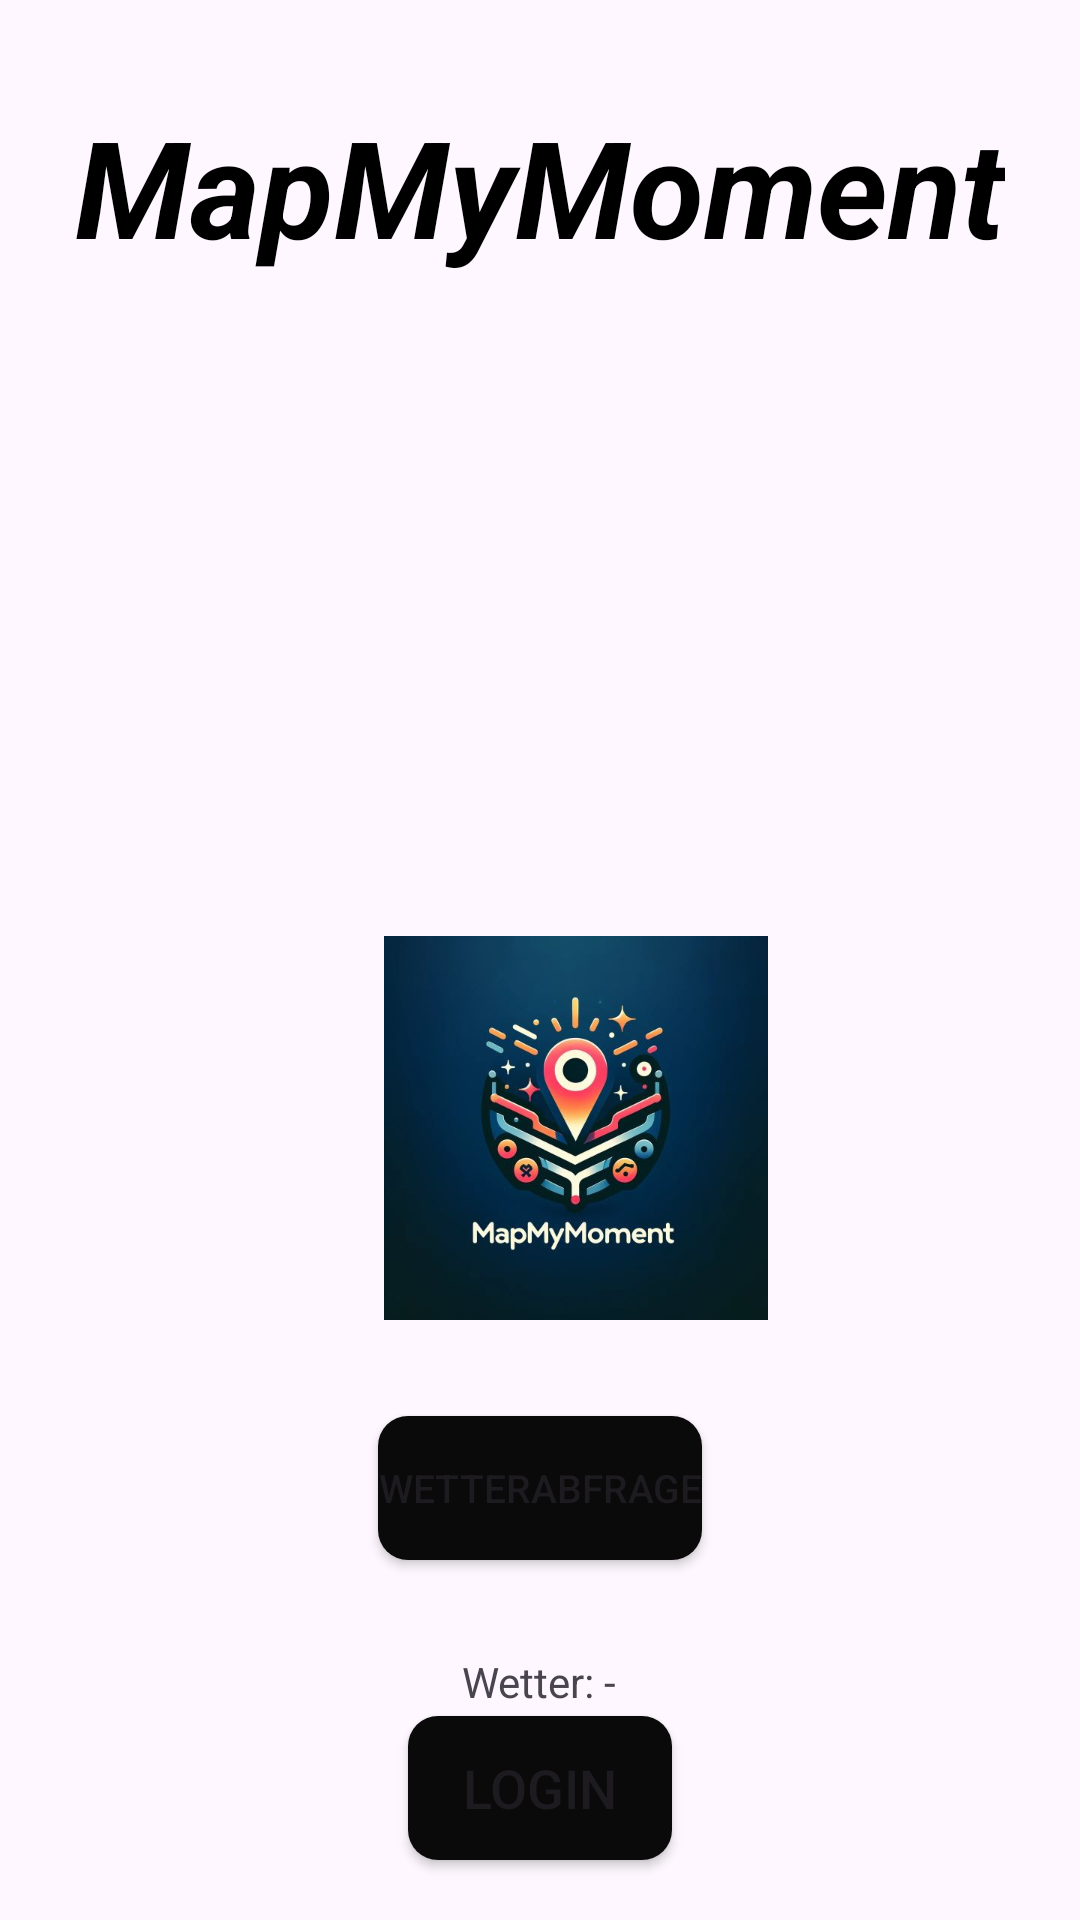

Write the Android layout XML for this screen, with the resource values it uses.
<!-- AndroidManifest.xml: application theme Theme.MyApplication -->
<!-- res/layout/activity_main.xml -->
<?xml version="1.0" encoding="utf-8"?>
<FrameLayout
    xmlns:android="http://schemas.android.com/apk/res/android"
    xmlns:tools="http://schemas.android.com/tools"
    android:layout_width="match_parent"
    android:layout_height="match_parent"
    tools:context=".MainActivity">

    <TextView
        android:layout_width="wrap_content"
        android:layout_height="wrap_content"
        android:layout_gravity="top|center"
        android:layout_marginTop="32dp"
        android:text="@string/app_name"
        style="@style/Title"/>

    <ImageView
        android:id="@+id/imageview"
        android:layout_width="128dp"
        android:layout_height="128dp"
        android:layout_marginHorizontal="128dp"
        android:layout_marginVertical="312dp"
        android:src="@drawable/logo" />


    <Button
        android:id="@+id/myButton"
        style="@style/Button"
        android:layout_width="wrap_content"
        android:layout_height="wrap_content"
        android:layout_gravity="center_horizontal|bottom"
        android:layout_marginBottom="20dp"
        android:elevation="20dp" />

    <TextView
        android:id="@+id/weatherText"
        android:layout_width="wrap_content"
        android:layout_height="wrap_content"
        android:layout_gravity="center_horizontal|bottom"
        android:layout_marginBottom="70dp"
        android:elevation="24dp"
        android:text="Wetter: -" />

    <Button
        android:id="@+id/fetchWeatherButton"
        style="@style/ButtonW"
        android:layout_width="wrap_content"
        android:layout_height="wrap_content"
        android:layout_gravity="center_horizontal|bottom"/>



</FrameLayout>
<!-- resources referenced by this layout -->
<resources>
  <!-- drawable logo: jpg bitmap (drawable, 27424 bytes) -->
  <string name="app_name">MapMyMoment</string>
  <style name="Button">
          <item name="android:layout_margin">20dp</item>
          <item name="android:text">@string/login</item>
          <item name="android:textSize">18sp</item>
          <item name="android:background">@drawable/button_ilkkan</item>
          <item name="android:elevation">4dp</item>
      </style>
  <style name="ButtonW">
          <item name="android:layout_margin">120dp</item>
          <item name="android:text">@string/weather</item>
          <item name="android:textSize">13sp</item>
          <item name="android:background">@drawable/button_ilkkan</item>
          <item name="android:elevation">4dp</item>
      </style>
  <style name="Title">
          <item name="android:textSize">45sp</item>
          <item name="android:textColor">@color/black</item>
          <item name="android:textStyle">bold|italic</item>
  
      </style>
  <style name="Theme.MyApplication" parent="Base.Theme.MyApplication" />
  <string name="login">Login</string>
  <!-- drawable button_ilkkan (drawable) -->
  <shape xmlns:android="http://schemas.android.com/apk/res/android"
      android:shape="rectangle">
      <corners android:radius="10dp" />
      <gradient
          android:startColor="#0a0a0a"
          android:endColor="#0a0a0a"
          android:angle="225" />
  </shape>
  <string name="weather" translatable="false">Wetterabfrage</string>
  <color name="black">#FF000000</color>
  <style name="Base.Theme.MyApplication" parent="Theme.Material3.DayNight.NoActionBar">
          
          <item name="colorPrimary">@color/my_light_primary</item>
      </style>
  <color name="my_light_primary">#FF5722</color>
</resources>
